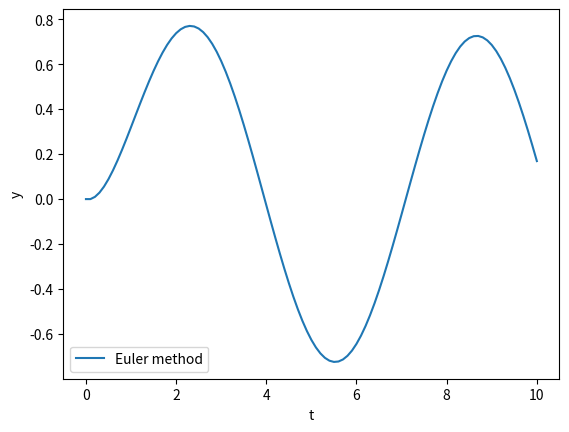

This chart was generated by the following Python code:
# -*- coding: utf-8 -*-
"""Untitled106.ipynb

Automatically generated by Colaboratory.

Original file is located at
    https://colab.research.google.com/<link-removed>
"""

import numpy as np
import matplotlib.pyplot as plt


# define a sample "ODE" as an input for euler method
def example_ODE(t, y):
    return -y + np.sin(t)


def euler(f, y0, t0, tf, h):
    t = np.arange(t0, tf + h, h)
    y = np.zeros(len(t))
    y[0] = y0
    for i in range(len(t) - 1):
        y[i + 1] = y[i] + h * f(t[i], y[i])
    return t, y


# initialize inputs
y0 = 0
t0 = 0
tf = 10
h = 0.1
t, y = euler(example_ODE, y0, t0, tf, h)

# plotting results
plt.plot(t, y, label='Euler method')
plt.xlabel('t')
plt.ylabel('y')
plt.legend()
plt.show()
